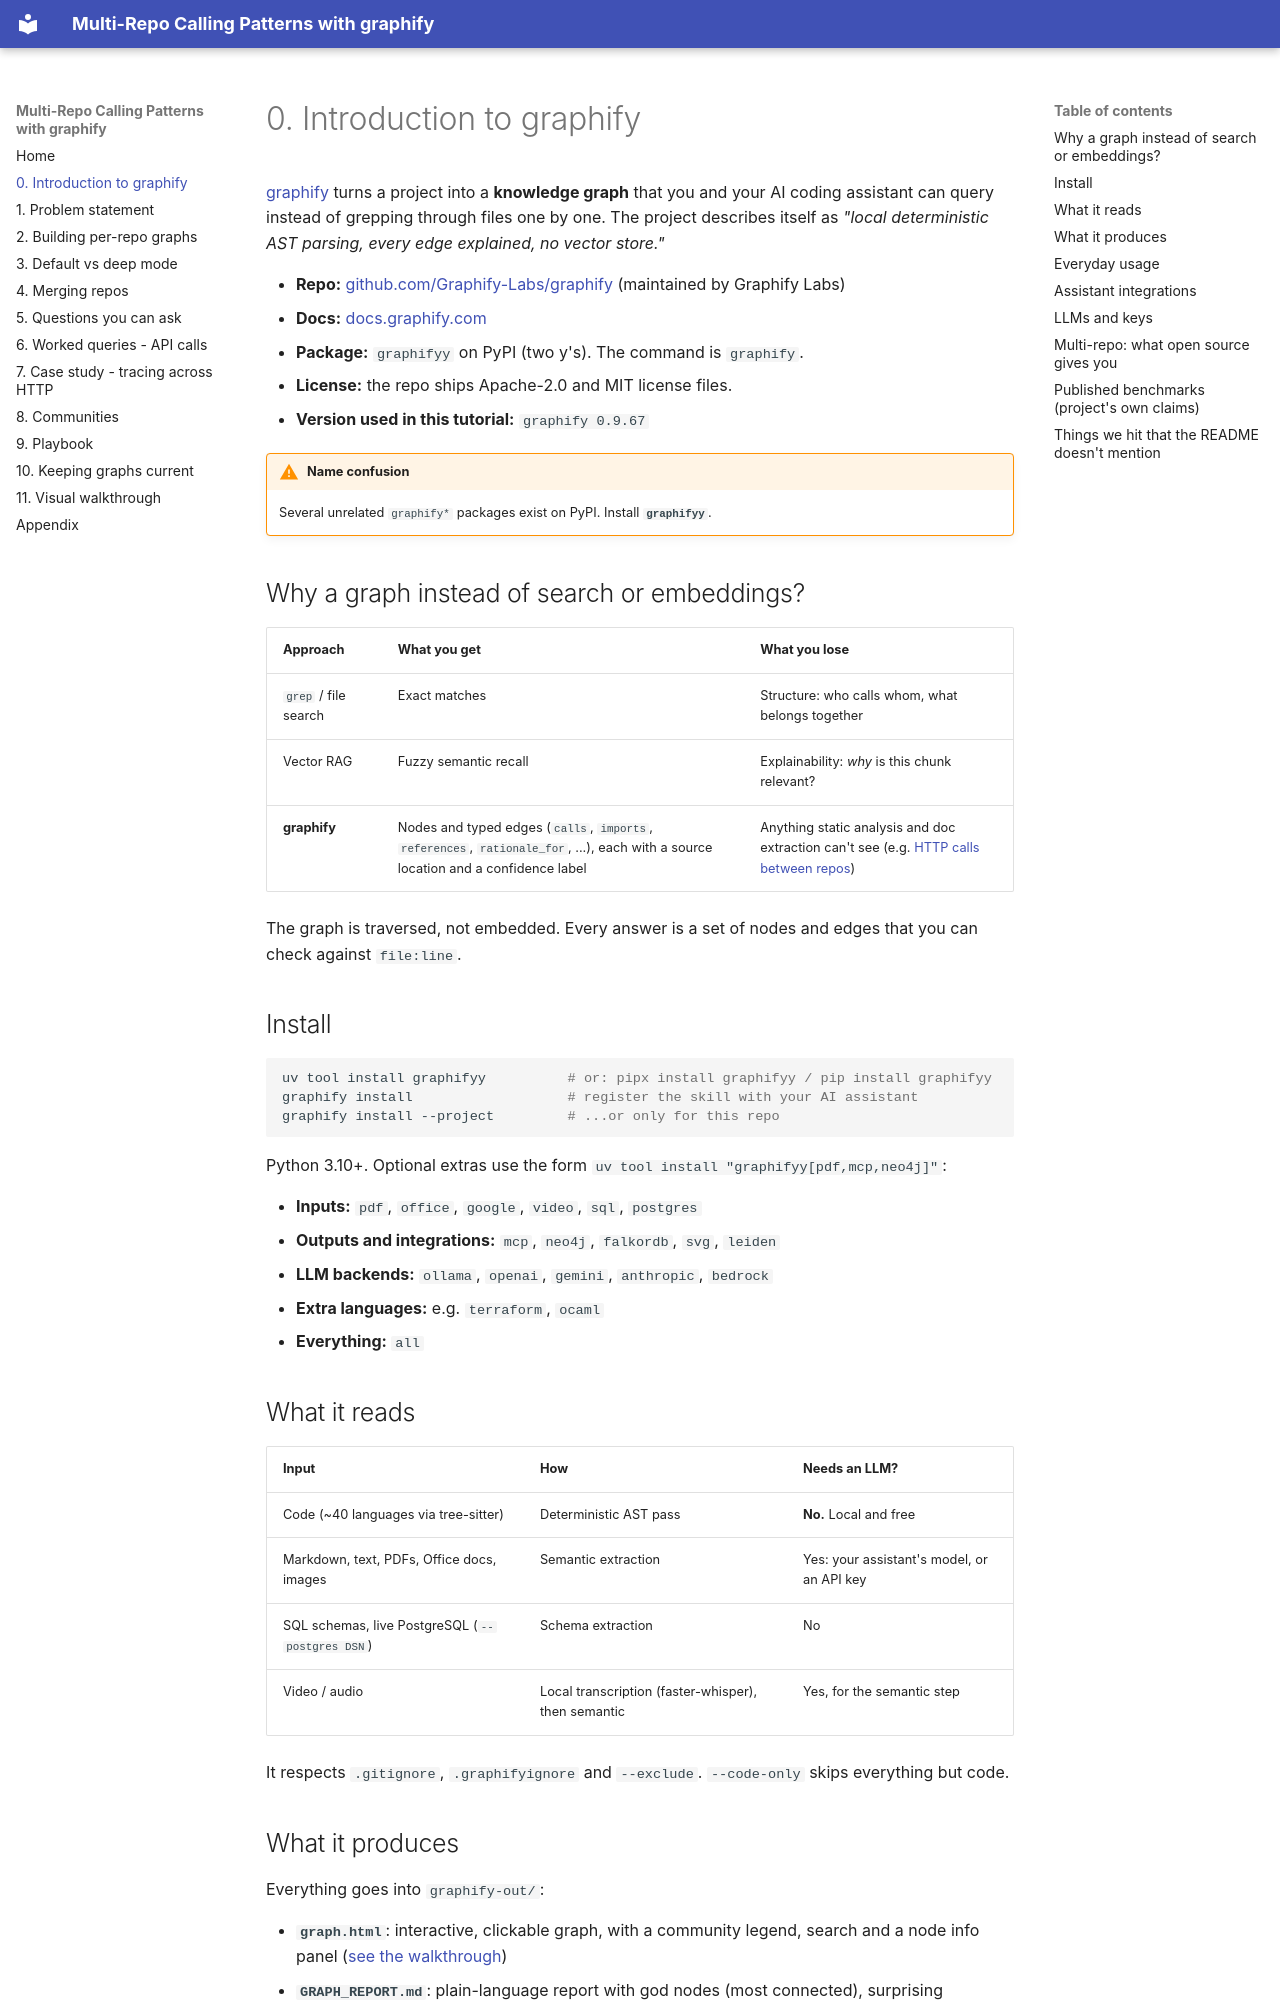

repository: dvdthecoder/graphify-demo · page: graphify-intro/index.html · generator: mkdocs

# 0. Introduction to graphify

[graphify](https://github.com/Graphify-Labs/graphify) turns a project into a **knowledge graph** that you and your AI coding assistant can query instead of grepping through files one by one. The project describes itself as *"local deterministic AST parsing, every edge explained, no vector store."*

- **Repo:** [github.com/Graphify-Labs/graphify](https://github.com/Graphify-Labs/graphify) (maintained by Graphify Labs)
- **Docs:** [docs.graphify.com](https://docs.graphify.com)
- **Package:** `graphifyy` on PyPI (two y's). The command is `graphify`.
- **License:** the repo ships Apache-2.0 and MIT license files.
- **Version used in this tutorial:** `graphify 0.9.67`

!!! warning "Name confusion"
    Several unrelated `graphify*` packages exist on PyPI. Install **`graphifyy`**.

## Why a graph instead of search or embeddings?

| Approach | What you get | What you lose |
|---|---|---|
| `grep` / file search | Exact matches | Structure: who calls whom, what belongs together |
| Vector RAG | Fuzzy semantic recall | Explainability: *why* is this chunk relevant? |
| **graphify** | Nodes and typed edges (`calls`, `imports`, `references`, `rationale_for`, ...), each with a source location and a confidence label | Anything static analysis and doc extraction can't see (e.g. [HTTP calls between repos](case-study.md)) |

The graph is traversed, not embedded. Every answer is a set of nodes and edges that you can check against `file:line`.

## Install

```bash
uv tool install graphifyy          # or: pipx install graphifyy / pip install graphifyy
graphify install                   # register the skill with your AI assistant
graphify install --project         # ...or only for this repo
```

Python 3.10+. Optional extras use the form `uv tool install "graphifyy[pdf,mcp,neo4j]"`:

- **Inputs:** `pdf`, `office`, `google`, `video`, `sql`, `postgres`
- **Outputs and integrations:** `mcp`, `neo4j`, `falkordb`, `svg`, `leiden`
- **LLM backends:** `ollama`, `openai`, `gemini`, `anthropic`, `bedrock`
- **Extra languages:** e.g. `terraform`, `ocaml`
- **Everything:** `all`

## What it reads

| Input | How | Needs an LLM? |
|---|---|---|
| Code (~40 languages via tree-sitter) | Deterministic AST pass | **No.** Local and free |
| Markdown, text, PDFs, Office docs, images | Semantic extraction | Yes: your assistant's model, or an API key |
| SQL schemas, live PostgreSQL (`--postgres DSN`) | Schema extraction | No |
| Video / audio | Local transcription (faster-whisper), then semantic | Yes, for the semantic step |

It respects `.gitignore`, `.graphifyignore` and `--exclude`. `--code-only` skips everything but code.
